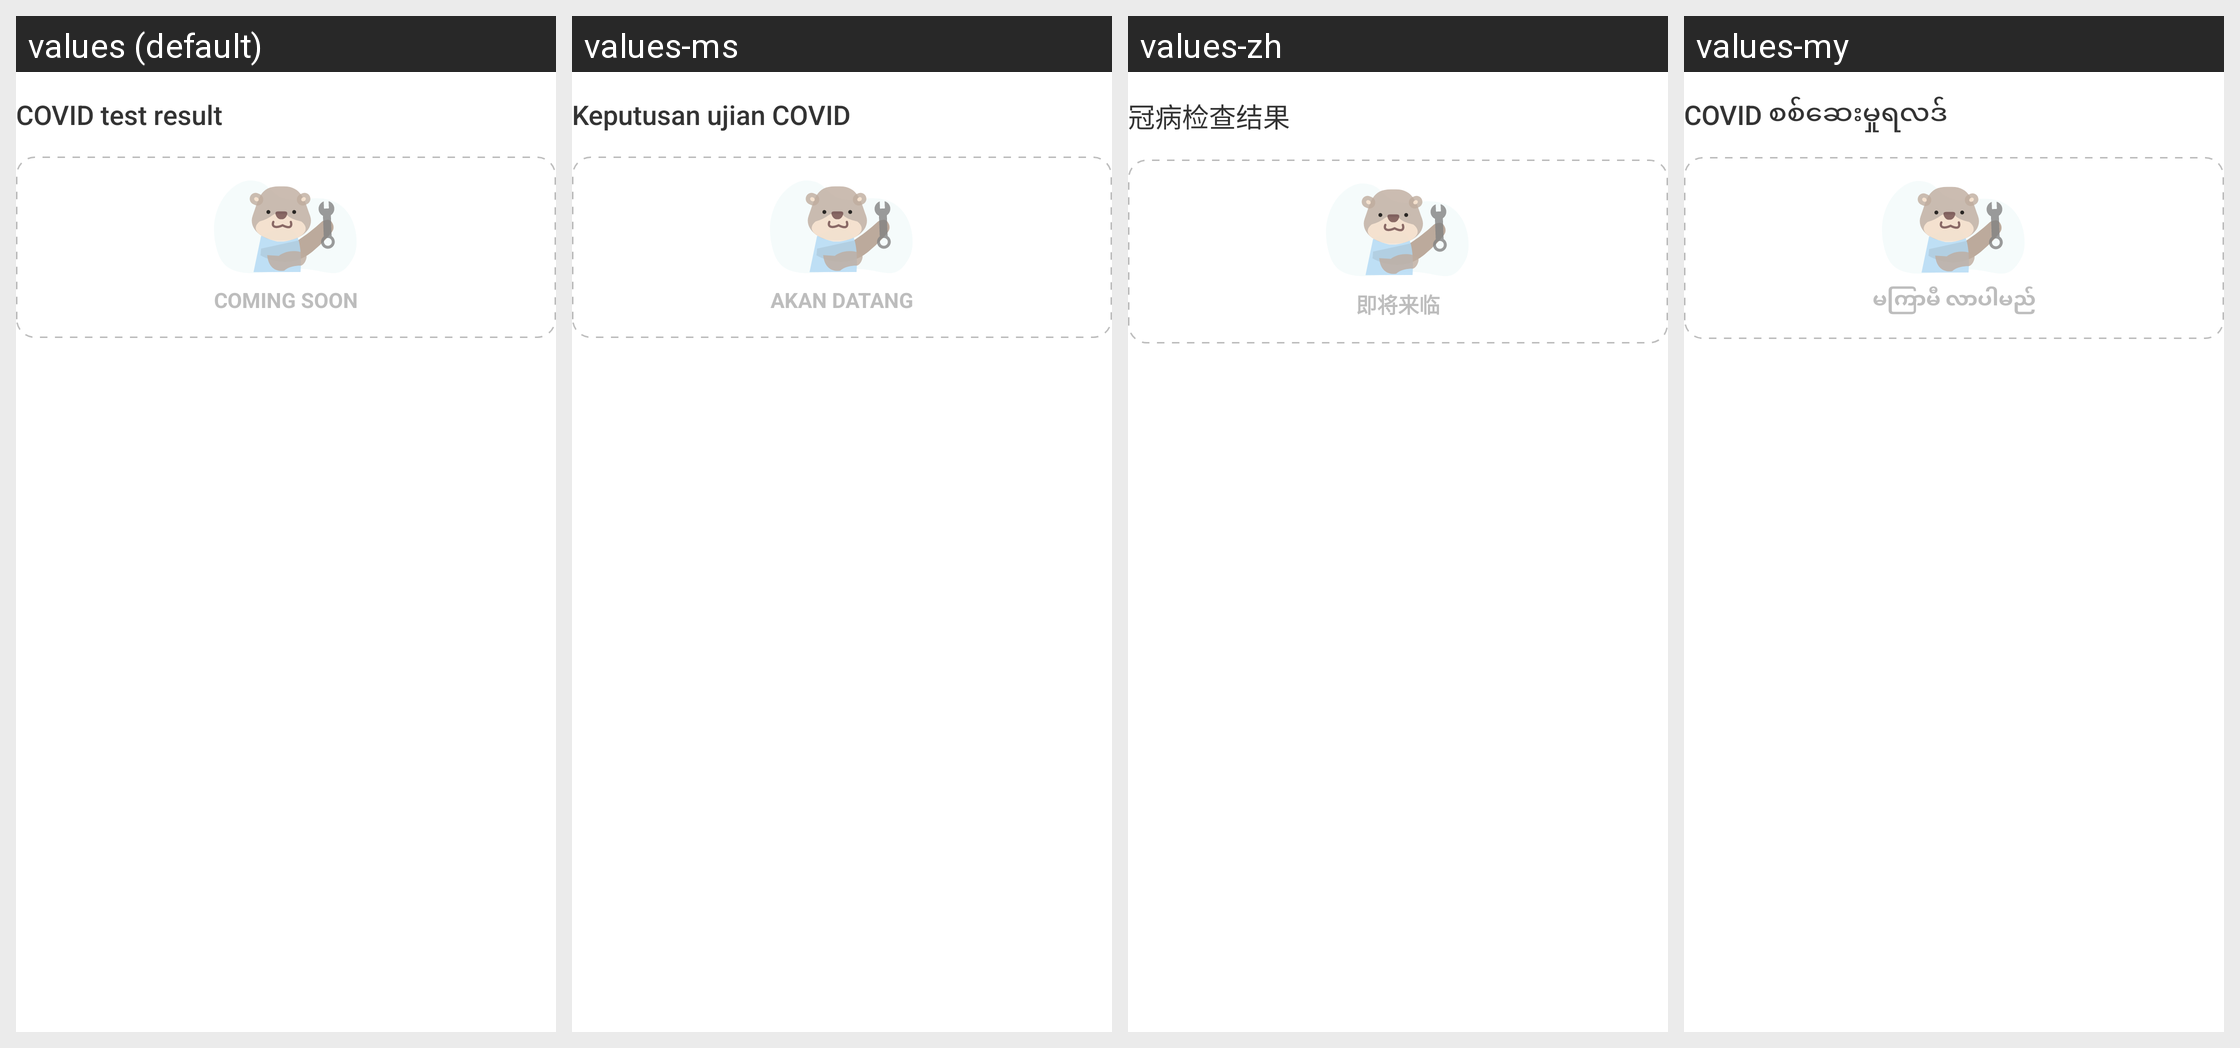

Here is an Android app screen in its default locale and in the app's own translations. Write out the translated-string differences for the strings that appear on this screen.
Android screen res/layout/health_status_test_result_coming_soon.xml rendered under 4 locales, left to right: values (default), values-ms, values-zh, values-my. Device: Nexus 5 (rendered at 1080×1920; each locale shown at half size, 540×960, under a caption strip naming it); theme AppTheme.NoActionBar.
Other locales in the repository, not shown: values-bn, values-hi, values-ta, values-th.
Strings drawn on this screen, with the default value and each locale's value (text and hints the layout hard-codes, and strings that could not be matched under every locale, appear in the picture but are not listed):

covid_test_result
  values: COVID test result
  values-ms: Keputusan ujian COVID
  values-zh: 冠病检查结果
  values-my: COVID စစ်ဆေးမှုရလဒ်

coming_soon
  values: Coming Soon
  values-ms: Akan Datang
  values-zh: 即将来临
  values-my: မကြာမီ လာပါမည်
